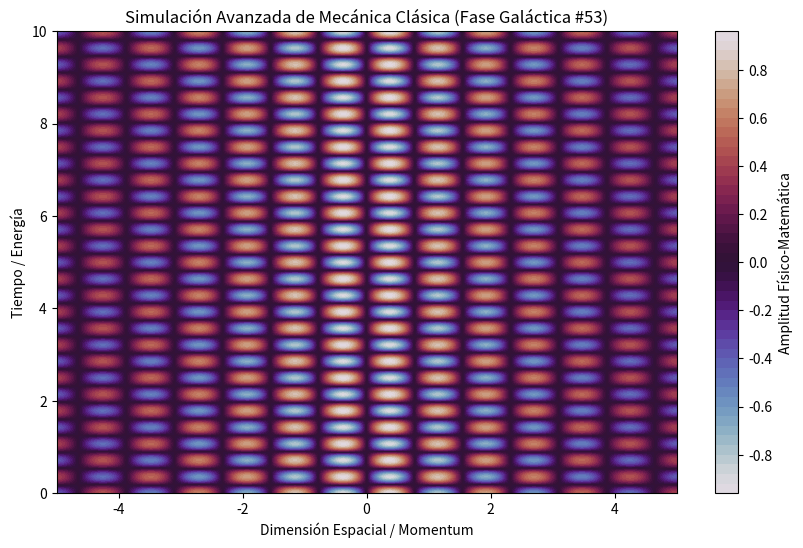

The script that saved this image:
%matplotlib inline
# Simulación Galáctica: Mecánica Clásica - Variante 53
import numpy as np
import matplotlib.pyplot as plt

# Parámetros Físicos Aleatorios
param_1 = 4.054
param_2 = 8.805
param_3 = 0.184

t = np.linspace(0, 10, 500)
x = np.linspace(-5, 5, 500)
X, T = np.meshgrid(x, t)

# Ecuación Base (Avanzada)
Z = np.sin(X * param_1) * np.cos(T * param_2) * np.exp(-np.abs(X) * param_3)

plt.figure(figsize=(10, 6))
plt.contourf(X, T, Z, 50, cmap='twilight')
plt.colorbar(label='Amplitud Físico-Matemática')
plt.title(r'Simulación Avanzada de Mecánica Clásica (Fase Galáctica #53)')
plt.xlabel('Dimensión Espacial / Momentum')
plt.ylabel('Tiempo / Energía')
plt.show()
